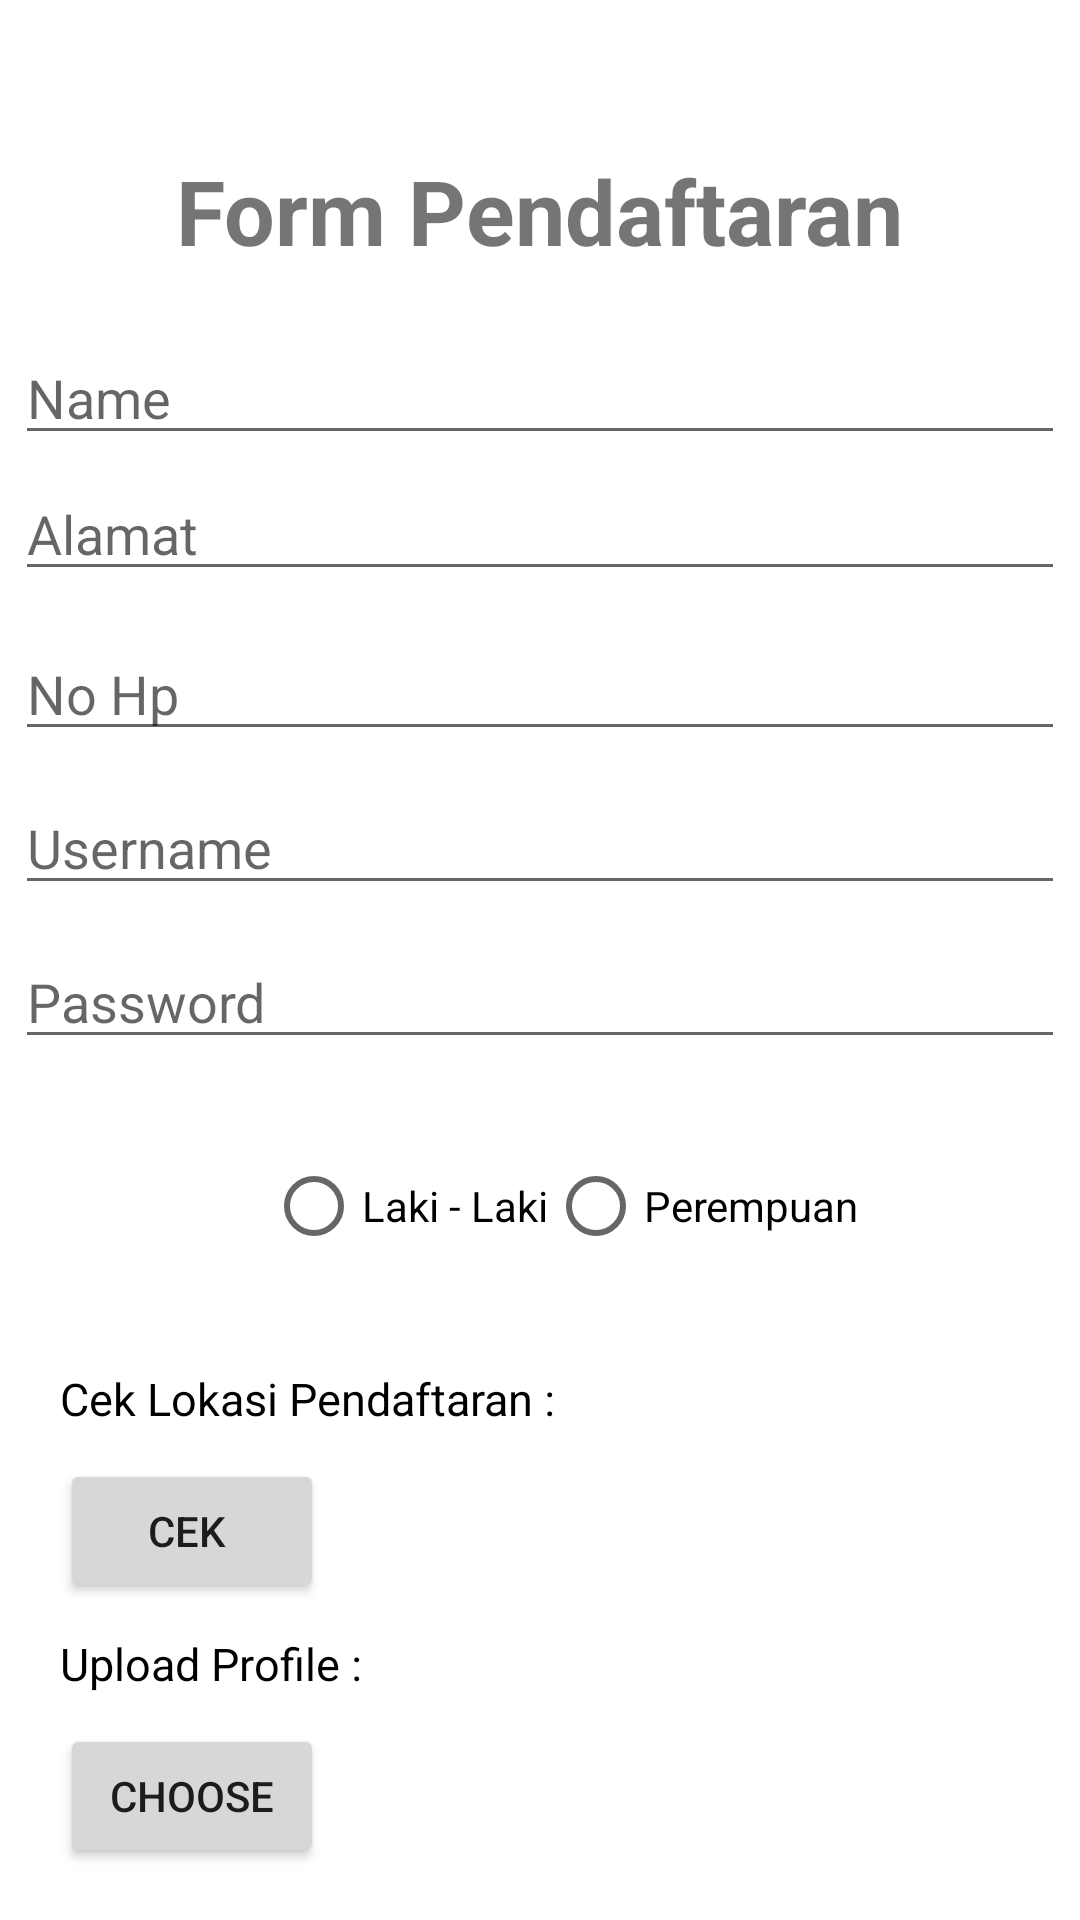

Layout XML and referenced resources for this Android screen:
<!-- AndroidManifest.xml: application theme Theme.Sertifikasi -->
<!-- res/layout/activity_main.xml -->
<?xml version="1.0" encoding="utf-8"?>
<androidx.constraintlayout.widget.ConstraintLayout xmlns:android="http://schemas.android.com/apk/res/android"
    xmlns:app="http://schemas.android.com/apk/res-auto"
    xmlns:tools="http://schemas.android.com/tools"
    android:layout_width="match_parent"
    android:layout_height="match_parent"
    tools:context=".MainActivity">

    <TextView
        android:id="@+id/labelPendaftaran"
        android:layout_width="wrap_content"
        android:layout_height="wrap_content"
        android:text="Form Pendaftaran"
        android:textStyle="bold"
        android:textSize="30dp"
        android:layout_marginTop="50dp"
        app:layout_constraintEnd_toEndOf="parent"
        app:layout_constraintStart_toStartOf="parent"
        app:layout_constraintTop_toTopOf="parent" />


    <EditText
        android:id="@+id/inputNama"
        android:maxLines="1"
        android:layout_width="350dp"
        android:layout_height="wrap_content"
        android:ems="10"
        android:hint="Name"
        android:layout_marginTop="20dp"
        android:inputType="textPersonName"
        app:layout_constraintRight_toRightOf="parent"
        app:layout_constraintLeft_toLeftOf="parent"
        app:layout_constraintTop_toBottomOf="@id/labelPendaftaran"
        />


    <EditText
        android:id="@+id/inputAlamat"
        android:layout_width="350dp"
        android:layout_height="wrap_content"
        android:layout_marginTop="4dp"
        android:ems="10"
        android:hint="Alamat"
        android:maxLines="5"
        android:inputType="textMultiLine"
        app:layout_constraintRight_toRightOf="@id/inputNama"
        app:layout_constraintLeft_toLeftOf="@id/inputNama"
        app:layout_constraintTop_toBottomOf="@id/inputNama" />

    <EditText
        android:id="@+id/inputHp"
        android:layout_width="350dp"
        android:layout_height="wrap_content"
        android:layout_marginTop="12dp"
        android:ems="10"
        android:hint="No Hp"
        android:inputType="textPersonName"
        android:maxLines="1"
        app:layout_constraintLeft_toLeftOf="@id/inputAlamat"
        app:layout_constraintTop_toBottomOf="@id/inputAlamat" />

    <EditText
        android:id="@+id/inputUsername"
        android:layout_width="350dp"
        android:layout_height="wrap_content"
        android:ems="10"
        android:maxLines="1"
        android:hint="Username"
        android:layout_marginTop="10dp"
        android:inputType="textPersonName"
        app:layout_constraintLeft_toLeftOf="@id/inputHp"
        app:layout_constraintTop_toBottomOf="@id/inputHp"
        />


    <EditText
        android:id="@+id/inputPassword"
        android:layout_width="350dp"
        android:layout_height="wrap_content"
        android:ems="10"
        android:hint="Password"
        android:maxLines="1"
        android:layout_marginTop="10dp"
        android:inputType="textPassword"
        app:layout_constraintLeft_toLeftOf="@id/inputHp"
        app:layout_constraintTop_toBottomOf="@id/inputUsername"
        />



    <RelativeLayout
        android:id="@+id/containerKelamin"
       android:layout_width="wrap_content"
       android:layout_height="wrap_content"
       android:layout_marginTop="15dp"
       android:layout_marginStart="30dp"
       android:layout_marginEnd="20dp"
       app:layout_constraintRight_toRightOf="parent"
       app:layout_constraintLeft_toLeftOf="@id/inputHp"
       app:layout_constraintTop_toBottomOf="@id/inputPassword"
       >

       <RadioGroup
           android:id="@+id/radioGrup"
           android:layout_width="wrap_content"
           android:layout_height="wrap_content"
           android:layout_alignParentTop="true"
           android:layout_centerHorizontal="true"
           android:orientation="horizontal"
           android:padding="10dp"
           >

           <RadioButton
               android:id="@+id/laki"
               android:layout_width="wrap_content"
               android:layout_height="wrap_content"
               android:text="Laki - Laki"
               />

           <RadioButton
               android:id="@+id/perempuan"
               android:layout_width="wrap_content"
               android:layout_height="wrap_content"
               android:text="Perempuan"

               />

       </RadioGroup>
   </RelativeLayout>

    <TextView
        android:id="@+id/labelLokasi"
        android:layout_width="wrap_content"
        android:layout_height="wrap_content"
        android:text="Cek Lokasi Pendaftaran : "
        android:layout_marginTop="20dp"
        android:textColor="@color/black"
        android:layout_marginStart="20dp"
        android:textSize="15sp"
        app:layout_constraintLeft_toLeftOf="parent"
        app:layout_constraintTop_toBottomOf="@id/containerKelamin"
        />

    <Button
        android:id="@+id/buttonCek"
        android:layout_width="wrap_content"
        android:layout_height="wrap_content"
        android:text="Cek "
        android:layout_marginStart="20dp"
        app:layout_constraintLeft_toLeftOf="parent"
        android:layout_marginTop="10dp"
        app:layout_constraintTop_toBottomOf="@id/labelLokasi"
        />

    <TextView
        android:id="@+id/uploadProfil"
        android:layout_width="wrap_content"
        android:layout_height="wrap_content"
        android:text="Upload Profile :"
        android:layout_marginTop="10dp"
        android:textColor="@color/black"
        android:layout_marginStart="20dp"
        android:textSize="15sp"
        app:layout_constraintLeft_toLeftOf="parent"
        app:layout_constraintTop_toBottomOf="@id/buttonCek"
        />

    <Button
        android:id="@+id/buttonUpload"
        android:layout_width="wrap_content"
        android:layout_height="wrap_content"
        android:text="Choose"
        android:layout_marginTop="10dp"
        app:layout_constraintLeft_toLeftOf="@id/buttonCek"
        app:layout_constraintTop_toBottomOf="@id/uploadProfil"
        />

    <ImageView
        android:id="@+id/hasilPilih"
        android:layout_width="80dp"
        android:layout_height="80dp"
        android:layout_marginRight="160dp"
        app:layout_constraintTop_toBottomOf="@id/uploadProfil"
        app:layout_constraintRight_toRightOf="parent"
        />

    <Button
        android:id="@+id/buttonSubmit"
        android:layout_width="300dp"
        android:layout_height="wrap_content"
        android:text="Submit"
        android:layout_marginTop="40dp"
        app:layout_constraintLeft_toLeftOf="parent"
        app:layout_constraintRight_toRightOf="parent"
        app:layout_constraintTop_toBottomOf="@id/buttonUpload"
        />

    <Button
        android:id="@+id/buttonBack"
        android:layout_width="300dp"
        android:layout_height="wrap_content"
        android:text="Back "
        app:layout_constraintLeft_toLeftOf="parent"
        app:layout_constraintRight_toRightOf="parent"
        app:layout_constraintTop_toBottomOf="@id/buttonSubmit"
        />

</androidx.constraintlayout.widget.ConstraintLayout>
<!-- resources referenced by this layout -->
<resources>
  <color name="black">#FF000000</color>
  <style name="Theme.Sertifikasi" parent="Theme.MaterialComponents.DayNight.DarkActionBar">
          
          <item name="colorPrimary">@color/purple_500</item>
          <item name="colorPrimaryVariant">@color/purple_700</item>
          <item name="colorOnPrimary">@color/white</item>
          
          <item name="colorSecondary">@color/teal_200</item>
          <item name="colorSecondaryVariant">@color/teal_700</item>
          <item name="colorOnSecondary">@color/black</item>
          
          <item name="android:statusBarColor" tools:targetApi="l">?attr/colorPrimaryVariant</item>
          
          <item name="windowActionBar">false</item>
          <item name="windowNoTitle">true</item>
      </style>
  <color name="purple_500">#FF6200EE</color>
  <color name="purple_700">#FF3700B3</color>
  <color name="white">#FFFFFFFF</color>
  <color name="teal_200">#FF03DAC5</color>
  <color name="teal_700">#FF018786</color>
</resources>
